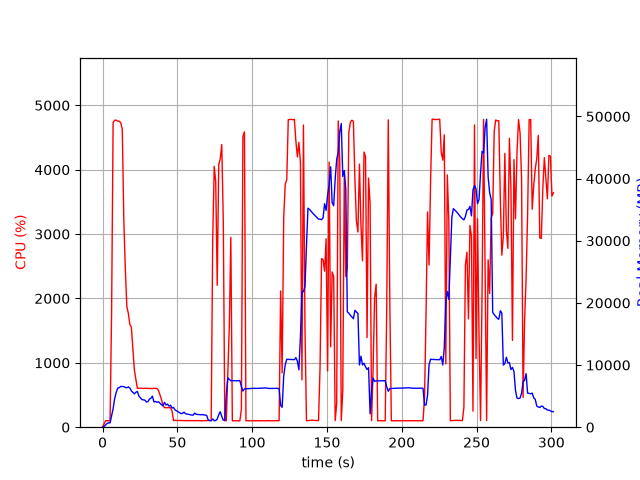

The table this chart was drawn from, first rows:
elapsed_time, nproc, cpu, mem_real, mem_virtual
3.814697265625e-05, 1, 0.0, 6.141, 2131
1.006, 1, 48.7, 101, 782.3
2.013, 1, 100.3, 355, 1902
3.02, 1, 100.3, 601, 3188
4.027, 1, 99.3, 697, 2676
5.035, 1, 100.3, 697, 2676
6.042, 1, 1756, 1860, 7710
7.063, 1, 4734, 2977, 8991
8.084, 1, 4769, 4592, 10781
9.107, 1, 4769, 5588, 11793
10.13, 1, 4754, 6284, 12641
11.15, 1, 4754, 6362, 12790
12.17, 1, 4729, 6564, 13070
13.19, 1, 4627, 6552, 13213
14.2, 1, 3233, 6524, 13489
15.21, 1, 2466, 6412, 13657
16.22, 1, 1877, 6338, 13829
17.23, 1, 1769, 6486, 14093
18.24, 1, 1597, 6307, 14121
19.25, 1, 1558, 5854, 14177
20.26, 1, 1217, 5597, 14177
21.27, 1, 892.5, 5370, 14223
22.27, 1, 742.5, 5616, 14707
23.28, 1, 604.6, 5758, 15283
24.29, 1, 604.6, 5006, 15283
25.3, 1, 606.6, 4713, 15283
26.3, 1, 603.6, 4453, 15283
27.31, 1, 601.6, 4392, 15283
28.32, 1, 604.5, 4348, 15283
29.32, 1, 603.5, 4055, 15283
30.33, 1, 600.8, 4116, 15283
31.34, 1, 601.2, 4520, 15283
32.35, 1, 600.6, 4665, 15283
33.35, 1, 600.1, 4988, 15699
34.36, 1, 604.7, 4070, 15699
35.37, 1, 602.7, 4139, 15699
36.37, 1, 601.7, 4007, 15699
37.38, 1, 570.8, 4098, 15699
38.39, 1, 500.7, 3847, 15699
39.4, 1, 431.9, 3619, 15699
40.4, 1, 340.5, 3449, 15699
41.41, 1, 301.9, 3996, 15699
42.42, 1, 304.6, 3569, 15699
43.43, 1, 302.8, 3712, 15699
44.43, 1, 303.8, 3393, 15699
45.44, 1, 302.8, 3543, 15699
46.45, 1, 253.2, 3091, 15699
47.45, 1, 103.3, 3171, 15699
48.46, 1, 106.2, 2761, 15699
49.47, 1, 105.2, 2645, 15699
50.47, 1, 103.3, 2485, 15699
51.48, 1, 105.2, 2331, 15699
52.49, 1, 104.2, 2182, 15699
53.5, 1, 104.2, 2228, 15699
54.5, 1, 101.3, 2419, 15699
55.51, 1, 103.3, 2166, 15699
56.52, 1, 101.3, 2116, 15699
57.53, 1, 101.3, 2071, 15699
58.53, 1, 102.3, 2021, 15699
59.54, 1, 101.3, 1955, 15699
... 239 more rows
